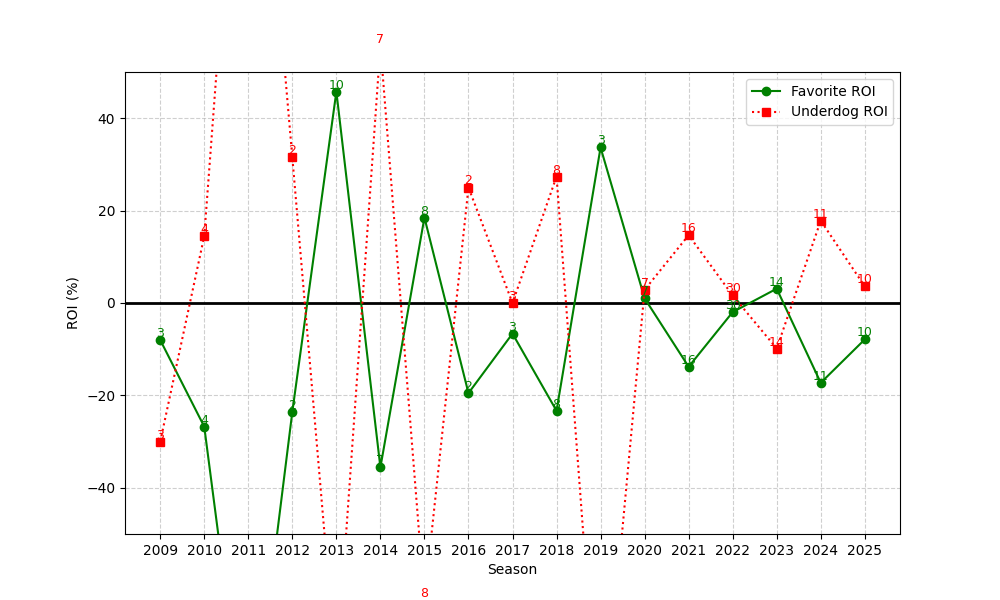

The data file committed next to this chart (first rows):
season, n, favorite_roi, underdog_roi
2009, 3, -8.01, -30.0
2010, 4, -26.77, 14.5
2011, 3, -100.0, 142.0
2012, 2, -23.54, 31.5
2013, 10, 45.75, -80.0
2014, 7, -35.59, 55.71
2015, 8, 18.5, -64.38
2016, 2, -19.51, 25.0
2017, 3, -6.624, 0.0
2018, 8, -23.34, 27.38
2019, 3, 33.66, -100.0
2020, 7, 1.014, 2.857
2021, 16, -13.81, 14.69
2022, 30, -1.969, 1.633
2023, 14, 3.097, -9.857
2024, 11, -17.28, 17.82
2025, 10, -7.882, 3.6
